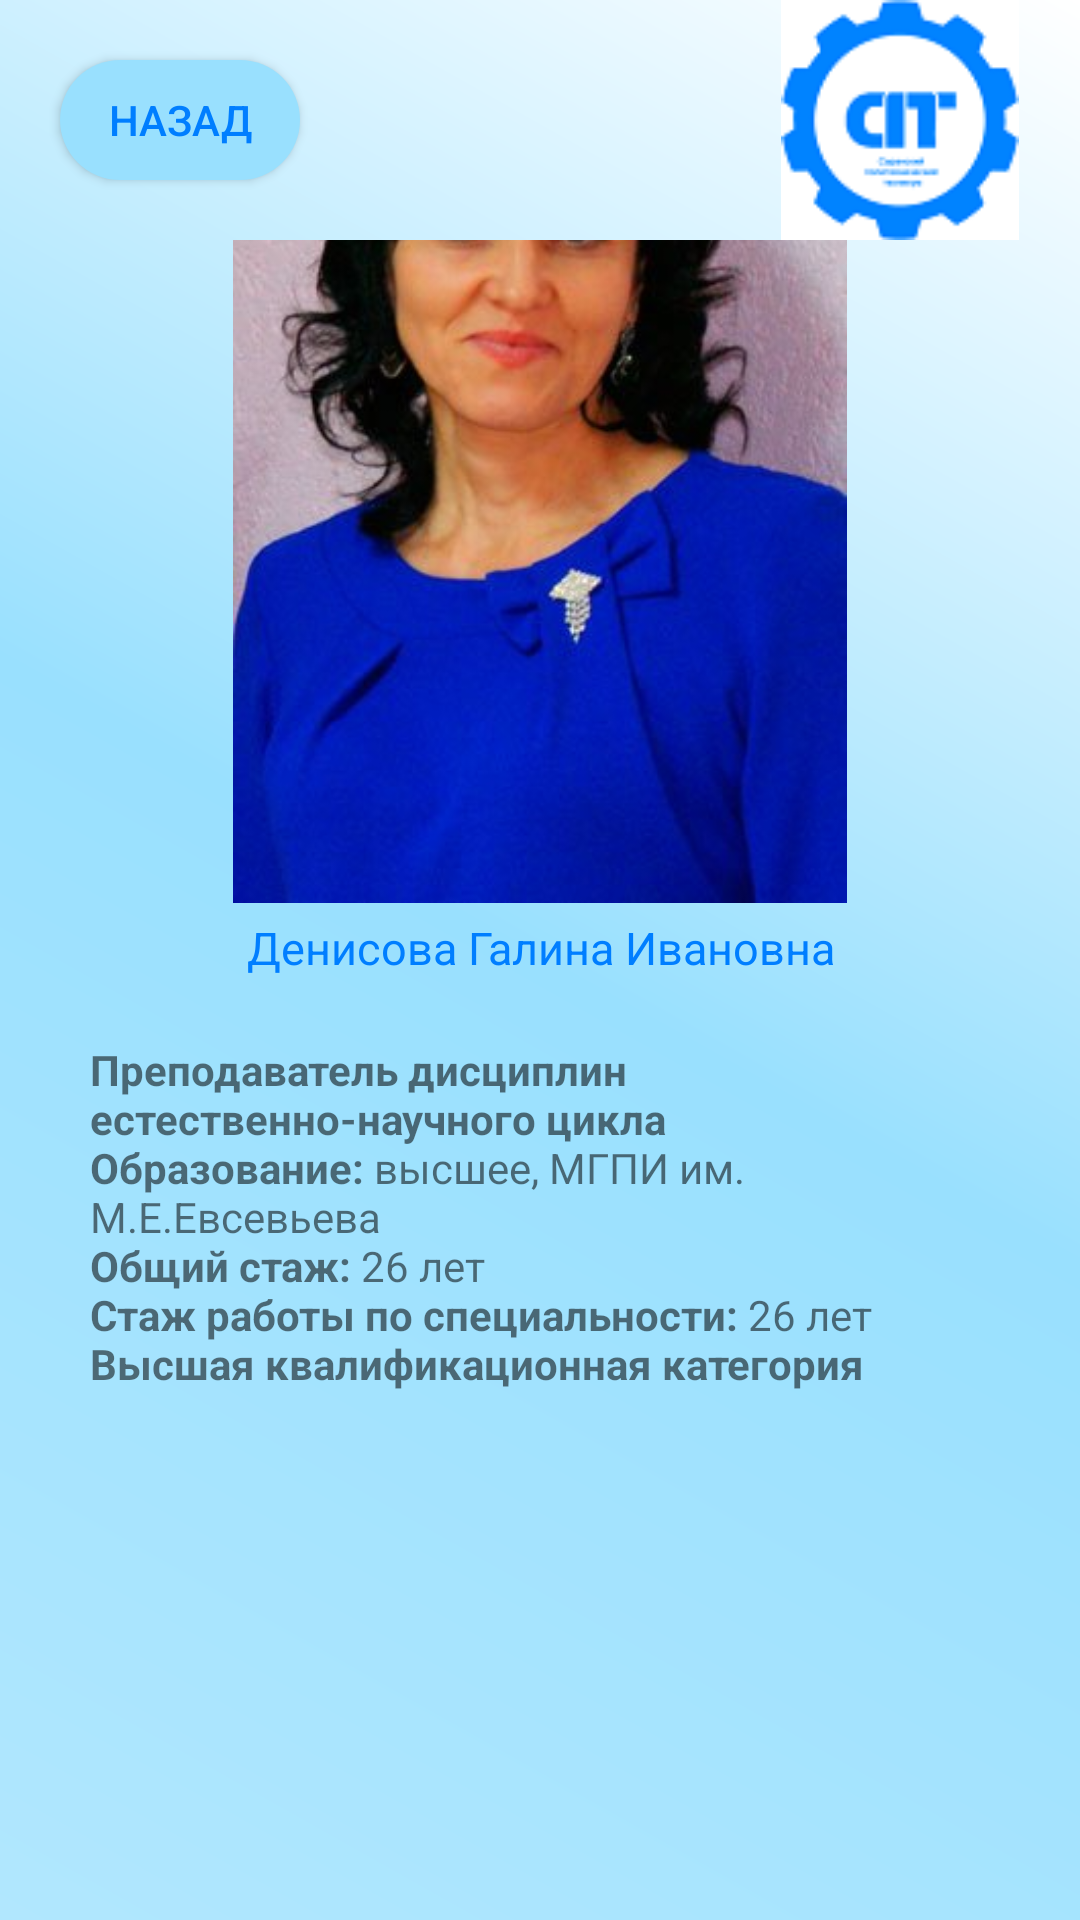

Android layout source for this screen:
<!-- AndroidManifest.xml: application theme Theme.Spt -->
<!-- res/layout/activity_teacher15.xml -->
<?xml version="1.0" encoding="utf-8"?>
<android.support.constraint.ConstraintLayout xmlns:android="http://schemas.android.com/apk/res/android"
    xmlns:app="http://schemas.android.com/apk/res-auto"
    xmlns:tools="http://schemas.android.com/tools"
    android:layout_width="match_parent"
    android:layout_height="match_parent"
    android:background="@drawable/kruglie_ygli"
    tools:context=".teacher.teacher1">


    <android.support.constraint.ConstraintLayout
        android:id="@+id/constraintLayout"
        android:layout_width="match_parent"
        android:layout_height="80dp"

        app:layout_constraintEnd_toEndOf="parent"
        app:layout_constraintHorizontal_bias="0.0"
        app:layout_constraintStart_toStartOf="parent"
        app:layout_constraintTop_toTopOf="parent">

        <Button
            android:layout_width="80dp"
            android:layout_height="40dp"
            android:layout_marginStart="20dp"
            android:background="@drawable/custom_button"
            android:onClick="back"
            android:text="@string/back"
            android:textColor="@color/sptone"
            app:layout_constraintBottom_toBottomOf="parent"
            app:layout_constraintStart_toStartOf="parent"
            app:layout_constraintTop_toTopOf="parent"
            />

        <ImageView
            android:id="@+id/imageView2"
            android:layout_width="wrap_content"
            android:layout_height="wrap_content"
            android:layout_marginTop="5dp"
            android:layout_marginEnd="20dp"
            android:layout_marginBottom="5dp"
            app:layout_constraintBottom_toBottomOf="parent"
            app:layout_constraintEnd_toEndOf="parent"
            app:layout_constraintTop_toTopOf="parent"
            app:srcCompat="@drawable/spt_logo2" />



    </android.support.constraint.ConstraintLayout>

    <android.support.constraint.ConstraintLayout
        android:layout_width="match_parent"
        android:layout_height="0dp"
        app:layout_constraintBottom_toBottomOf="parent"
        app:layout_constraintEnd_toEndOf="parent"
        app:layout_constraintStart_toStartOf="parent"
        app:layout_constraintTop_toBottomOf="@+id/constraintLayout">


        <ImageView
            android:id="@+id/imageView4"
            android:layout_width="300dp"
            android:layout_height="300dp"
            android:layout_marginStart="30dp"
            android:layout_marginTop="16dp"
            android:layout_marginEnd="30dp"
            android:layout_marginBottom="435dp"
            app:layout_constraintBottom_toBottomOf="parent"
            app:layout_constraintEnd_toEndOf="parent"
            app:layout_constraintStart_toStartOf="parent"
            app:layout_constraintTop_toTopOf="parent"
            app:srcCompat="@drawable/p15" />

        <TextView
            android:id="@+id/textView15"
            android:layout_width="wrap_content"
            android:layout_height="wrap_content"
            android:layout_marginStart="152dp"
            android:layout_marginEnd="151dp"
            android:text="@string/prepod15"
            android:textColor="@color/sptone"
            android:textSize="15dp"

            app:layout_constraintBottom_toTopOf="@+id/textView14"
            app:layout_constraintEnd_toEndOf="parent"
            app:layout_constraintStart_toStartOf="parent"
            app:layout_constraintTop_toBottomOf="@+id/imageView4" />

        <TextView
            android:id="@+id/textView14"
            android:layout_width="0dp"
            android:layout_height="0dp"
            android:layout_marginStart="30dp"
            android:layout_marginTop="30dp"
            android:layout_marginEnd="30dp"
            android:text="@string/pinfo15"
            android:gravity="clip_vertical"
            app:layout_constraintBottom_toBottomOf="parent"
            app:layout_constraintEnd_toEndOf="parent"
            app:layout_constraintStart_toStartOf="parent"
            app:layout_constraintTop_toBottomOf="@+id/imageView4" />
    </android.support.constraint.ConstraintLayout>
</android.support.constraint.ConstraintLayout>
<!-- resources referenced by this layout -->
<resources>
  <color name="sptone">#007EFF</color>
  <!-- drawable custom_button (drawable) -->
  <?xml version="1.0" encoding="utf-8"?>
  <shape xmlns:android="http://schemas.android.com/apk/res/android" android:shape="rectangle">
    <gradient
        android:startColor="@color/background6"
        android:endColor="@color/background6"/>
  
   <corners android:radius="60dp"/>
  </shape>
  <!-- drawable kruglie_ygli (drawable) -->
  <?xml version="1.0" encoding="utf-8"?>
  <layer-list xmlns:android="http://schemas.android.com/apk/res/android">
  
      <item>
  
       <shape android:shape="rectangle">
         <gradient   android:angle="225"
             android:startColor="@color/white"
             android:centerColor="@color/background6"
  
             android:endColor="@color/background7"
             />
  
  
       </shape>
  
   </item>
  
  </layer-list>
  <!-- drawable p15: jpg bitmap (drawable, 22347 bytes) -->
  <!-- drawable spt_logo2: png bitmap (drawable, 4932 bytes) -->
  <string name="back">Назад</string>
  <string name="pinfo15">
          <b>\nПреподаватель дисциплин естественно-научного цикла</b>
          <b>\nОбразование:</b> высшее, МГПИ им. М.Е.Евсевьева
          <b>\nОбщий  стаж:</b> 26 лет
          <b>\nСтаж работы по специальности:</b> 26 лет
          <b>\nВысшая квалификационная категория</b>
  </string>
  <string name="prepod15">Денисова Галина Ивановна</string>
  <style name="Theme.Spt" parent="Theme.AppCompat.Light.NoActionBar">
          
          <item name="colorPrimary">@color/purple_500</item>
          <item name="colorPrimaryDark">@color/purple_700</item>
          <item name="colorAccent">@color/teal_200</item>
          
          <item name="windowNoTitle">true</item>
          <item name="android:windowFullscreen">true</item>
      </style>
  <color name="background6">#99e0fe</color>
  <color name="white">#FFFFFFFF</color>
  <color name="background7">#b1e7fe</color>
  <color name="purple_500">#FF6200EE</color>
  <color name="purple_700">#FF3700B3</color>
  <color name="teal_200">#FF03DAC5</color>
</resources>
